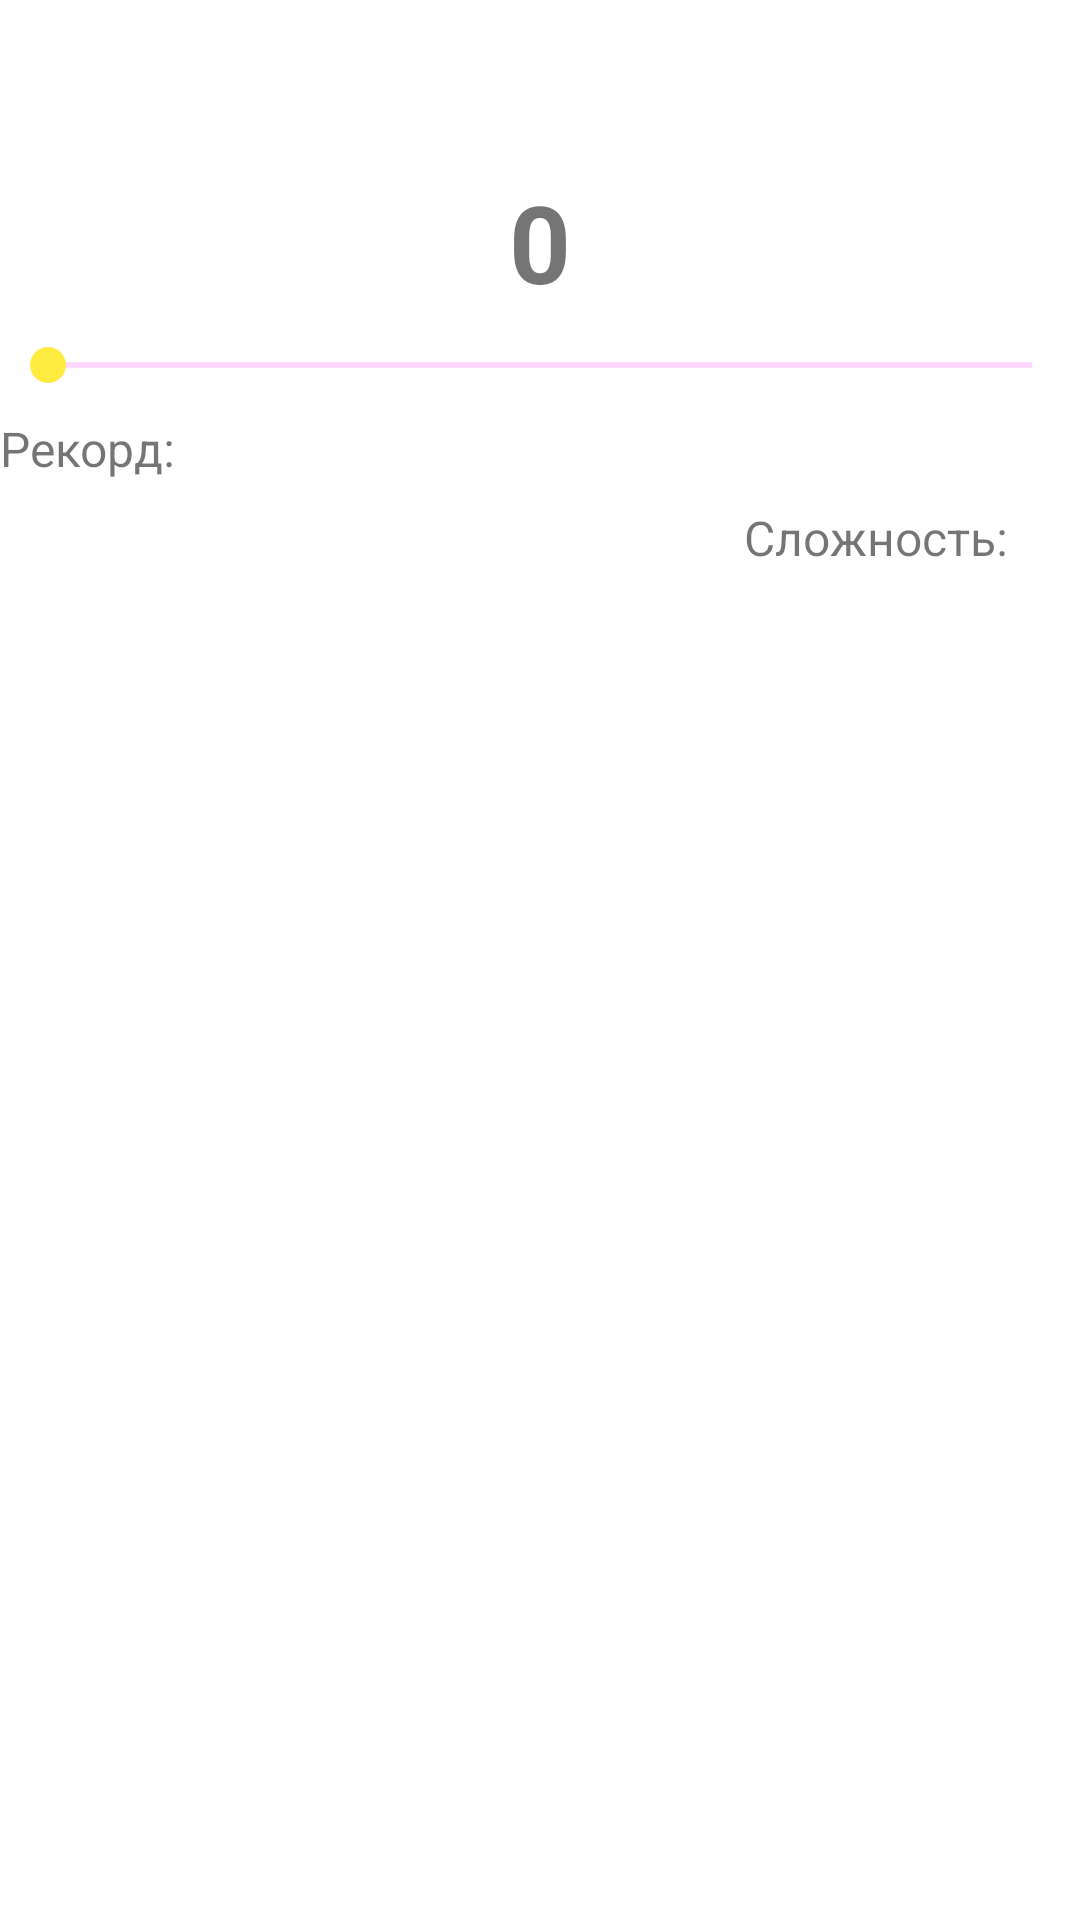

Write the Android layout XML for this screen, with the resource values it uses.
<!-- AndroidManifest.xml: application theme JulyWorkoutTheme -->
<!-- res/layout/fragment_workout_detail.xml -->
<?xml version="1.0" encoding="utf-8"?>
<ScrollView xmlns:android="http://schemas.android.com/apk/res/android"
    xmlns:tools="http://schemas.android.com/tools"
    android:layout_width="match_parent"
    android:layout_height="wrap_content"
    android:layout_marginLeft="@dimen/layout_margin_16dp"
    android:layout_marginRight="@dimen/layout_margin_16dp">

    <LinearLayout
        android:layout_width="match_parent"
        android:layout_height="wrap_content"
        android:orientation="vertical"
        tools:context=".fragments.WorkoutDetailFragment">

        <TextView
            android:id="@+id/workout_detail_title"
            android:layout_width="match_parent"
            android:layout_height="wrap_content"
            android:layout_marginTop="@dimen/layout_margin_8dp"
            android:textAlignment="center"
            android:textSize="@dimen/text_medium_headline"
            tools:text="Название упражнения" />

        <FrameLayout
            android:layout_width="match_parent"
            android:layout_height="wrap_content">

            <ImageView
                android:id="@+id/workout_detail_image"
                android:layout_width="wrap_content"
                android:layout_height="wrap_content"
                android:layout_gravity="center"
                android:contentDescription="@string/todo" />

            <ImageView
                android:id="@+id/workout_detail_popup_menu"
                android:layout_width="wrap_content"
                android:layout_height="wrap_content"
                android:layout_gravity="end"
                android:layout_marginTop="@dimen/layout_margin_8dp"
                android:layout_marginEnd="@dimen/layout_margin_12dp"
                android:layout_marginRight="@dimen/layout_margin_12dp"
                android:contentDescription="@string/todo"
                android:src="@drawable/ic_more_vert_black_24dp" />
        </FrameLayout>

        <TextView
            android:id="@+id/workout_detail_repeats_count"
            android:layout_width="match_parent"
            android:layout_height="wrap_content"
            android:layout_marginTop="@dimen/layout_margin_8dp"
            android:text="@string/num_null"
            android:textAlignment="center"
            android:textSize="@dimen/text_big_headline"
            android:textStyle="bold" />

        <SeekBar
            android:id="@+id/workout_detail_seek_bar"
            android:layout_width="match_parent"
            android:layout_height="wrap_content"
            android:layout_marginTop="@dimen/layout_margin_8dp"
            android:max="200"
            android:min="0" />

        <LinearLayout
            android:layout_width="match_parent"
            android:layout_height="wrap_content"
            android:layout_marginTop="@dimen/layout_margin_8dp"
            android:orientation="horizontal">

            <TextView
                style="@style/WorkoutDetailTextView"
                android:layout_width="wrap_content"
                android:layout_height="wrap_content"
                android:text="@string/record" />

            <TextView
                android:id="@+id/workout_detail_record"
                style="@style/WorkoutDetailTextView"
                android:layout_width="wrap_content"
                android:layout_height="wrap_content" />

            <TextView
                android:id="@+id/workout_detail_current_date_time"
                android:layout_width="wrap_content"
                android:layout_height="wrap_content"
                android:textSize="@dimen/text_high_medium_font" />
        </LinearLayout>

        <RelativeLayout
            android:layout_width="match_parent"
            android:layout_height="wrap_content"
            android:layout_marginTop="@dimen/layout_margin_8dp"
            android:orientation="horizontal">

            <TextView
                android:id="@+id/workout_detail_time"
                style="@style/WorkoutDetailTextView"
                android:layout_width="wrap_content"
                android:layout_height="wrap_content" />

            <TextView
                android:id="@+id/workout_detail_dif"
                style="@style/WorkoutDetailTextView"
                android:layout_width="wrap_content"
                android:layout_height="wrap_content"
                android:layout_alignEnd="@id/workout_detail_difficult"
                android:layout_alignRight="@id/workout_detail_difficult"
                android:paddingStart="@dimen/padding_0"
                android:paddingLeft="@dimen/padding_0"
                android:paddingEnd="@dimen/padding_4dp"
                android:paddingRight="@dimen/padding_4dp"
                android:text="@string/difficult" />

            <TextView
                android:id="@+id/workout_detail_difficult"
                android:layout_width="wrap_content"
                android:layout_height="wrap_content"
                android:layout_alignParentEnd="true"
                android:layout_alignParentRight="true"
                android:layout_marginEnd="@dimen/layout_margin_12dp"
                android:layout_marginRight="@dimen/layout_margin_12dp"
                android:paddingStart="@dimen/padding_4dp"
                android:paddingLeft="@dimen/padding_4dp"
                android:paddingEnd="@dimen/padding_0"
                android:paddingRight="@dimen/padding_0"
                android:textSize="@dimen/text_high_medium_font"
                tools:text="@string/difficult_easy" />
        </RelativeLayout>

        <TextView
            android:id="@+id/workout_detail_description"
            style="@style/WorkoutDetailTextView"
            android:layout_width="match_parent"
            android:layout_height="match_parent"
            android:layout_marginTop="@dimen/layout_margin_8dp"
            android:layout_marginBottom="@dimen/layout_margin_16dp" />
    </LinearLayout>
</ScrollView>
<!-- resources referenced by this layout -->
<resources>
  <dimen name="layout_margin_12dp">12dp</dimen>
  <dimen name="layout_margin_16dp">16dp</dimen>
  <dimen name="layout_margin_8dp">8dp</dimen>
  <dimen name="padding_0">0dp</dimen>
  <dimen name="padding_4dp">4dp</dimen>
  <dimen name="text_big_headline">36sp</dimen>
  <dimen name="text_high_medium_font">16sp</dimen>
  <dimen name="text_medium_headline">24sp</dimen>
  <string name="difficult">Сложность:</string>
  <string name="difficult_easy"> V</string>
  <string name="num_null">0</string>
  <string name="record">Рекорд:</string>
  <string name="todo">TODO</string>
  <style name="WorkoutDetailTextView">
          <item name="android:layout_marginRight">8dp</item>
          <item name="android:textSize">@dimen/text_high_medium_font</item>
      </style>
  <style name="JulyWorkoutTheme" parent="AppTheme">
          <item name="android:colorBackground">@color/color_white</item>
          <item name="android:colorForeground">@color/color_black</item>
      </style>
  <style name="AppTheme" parent="Theme.AppCompat.Light.DarkActionBar">
          
          <item name="colorPrimary">@color/colorPrimary</item>
          <item name="colorPrimaryDark">@color/colorPrimaryDark</item>
          <item name="colorAccent">@color/colorAccent</item>
      </style>
  <color name="color_white">#ffffff</color>
  <color name="colorPrimary">#ff9800</color>
  <color name="colorPrimaryDark">#f57c00</color>
  <color name="colorAccent">#ffec40</color>
</resources>
